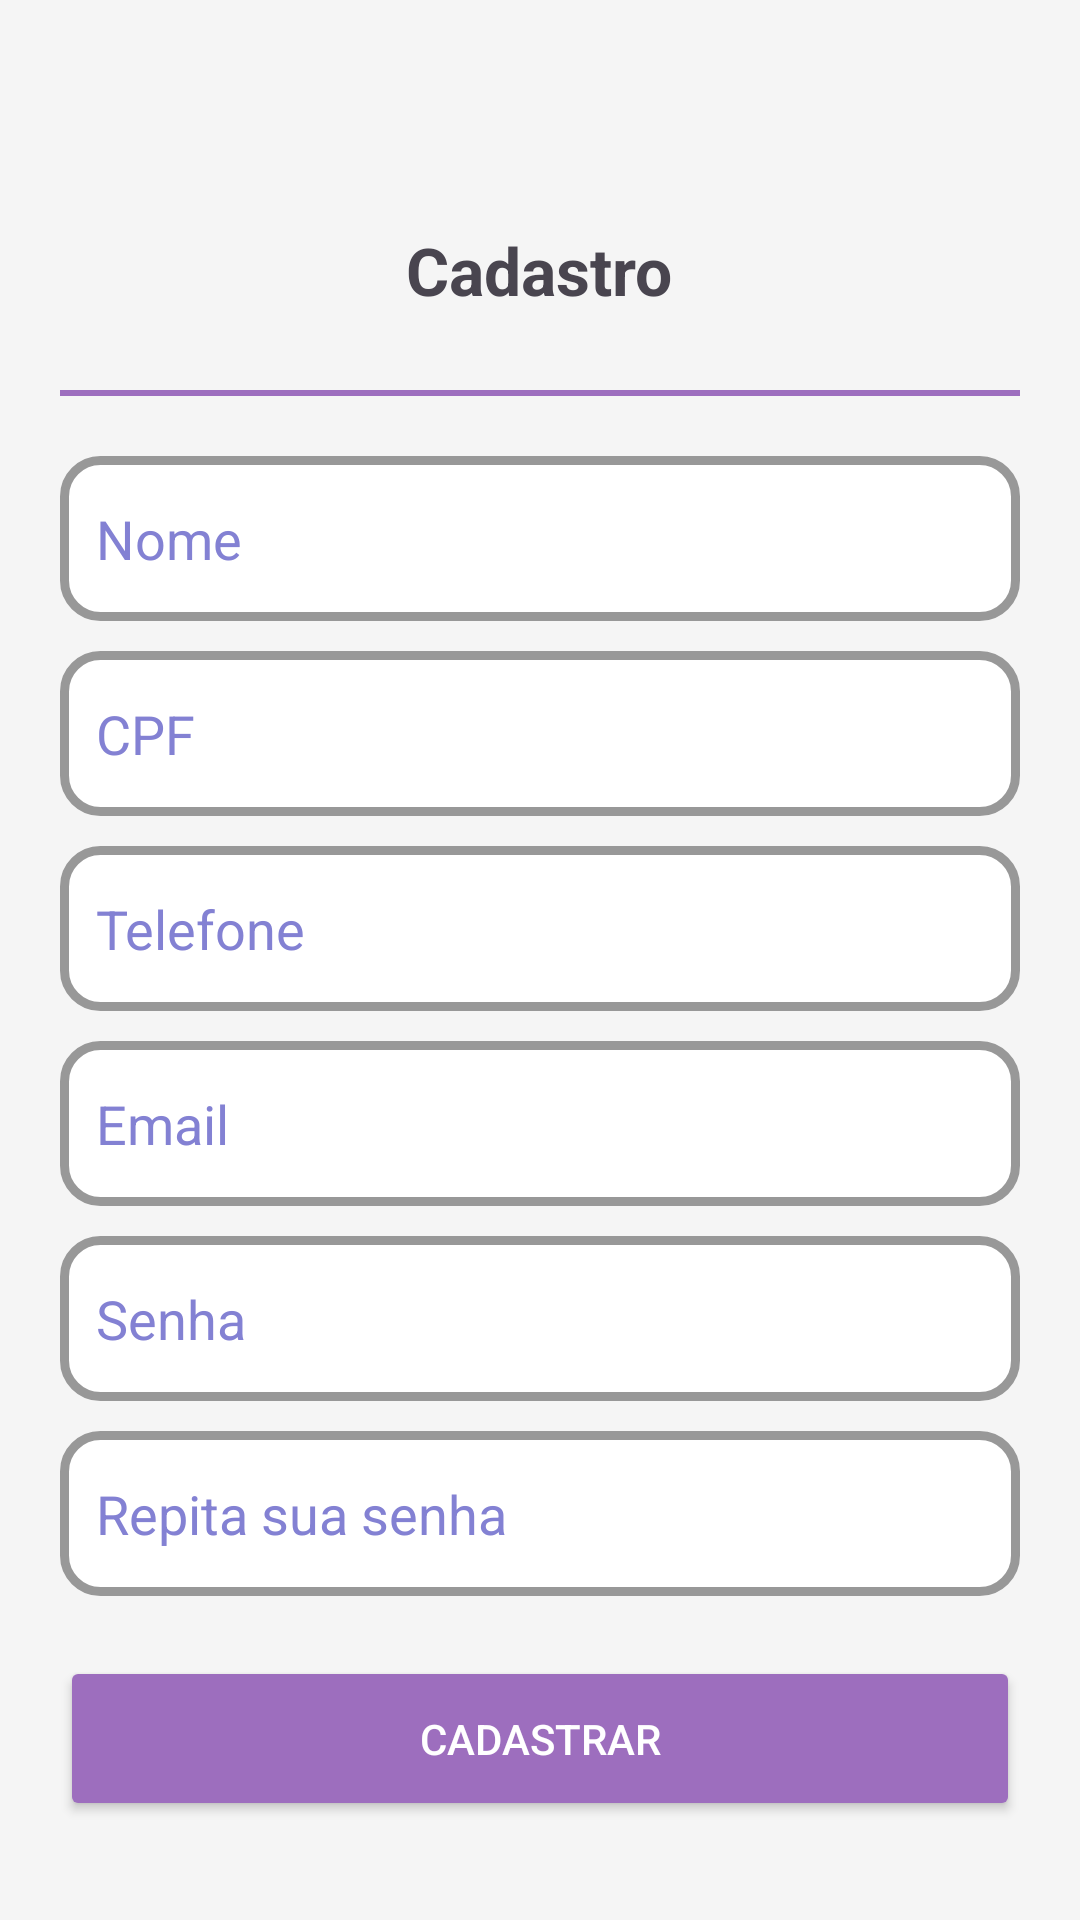

Reconstruct the res/layout file that produces this screen, plus the resources it refers to.
<!-- AndroidManifest.xml: application theme Theme.SOSMulher -->
<!-- res/layout/activity_cadaster.xml -->
<?xml version="1.0" encoding="utf-8"?>
<ScrollView xmlns:android="http://schemas.android.com/apk/res/android"
    xmlns:app="http://schemas.android.com/apk/res-auto"
    android:layout_width="match_parent"
    android:layout_height="match_parent"
    android:background="#F5F5F5">

    <LinearLayout
        android:layout_width="match_parent"
        android:layout_height="wrap_content"
        android:orientation="vertical"
        android:padding="20dp">

        
        <RelativeLayout
            android:layout_width="match_parent"
            android:layout_height="wrap_content"
            android:layout_marginBottom="20dp"
            android:layout_marginTop="50dp">

            <ImageButton
                android:id="@+id/Button_back"
                android:layout_width="40dp"
                android:layout_height="40dp"
                android:background="@drawable/arrow_back_"
                android:backgroundTint="@color/gray"
                android:layout_alignParentStart="true"/>

            <TextView
                android:layout_width="wrap_content"
                android:layout_height="wrap_content"
                android:text="Cadastro"
                android:textSize="22sp"
                android:textStyle="bold"
                android:layout_centerInParent="true"/>
        </RelativeLayout>

        
        <View
            android:layout_width="match_parent"
            android:layout_height="2dp"
            android:background="@color/roxo"
            android:layout_marginBottom="20dp"/>

        
        <EditText
            android:id="@+id/inputText_nome"
            android:layout_width="match_parent"
            android:layout_height="55dp"
            android:background="@drawable/bg_input"
            android:hint="Nome"
            android:textColorHint="@color/light_blue"/>

        <EditText
            android:id="@+id/inputText_cpf"
            android:layout_width="match_parent"
            android:layout_height="55dp"
            android:layout_marginTop="10dp"
            android:background="@drawable/bg_input"
            android:hint="CPF"
            android:inputType="number"
            android:textColorHint="@color/light_blue"/>

        <EditText
            android:id="@+id/inputText_telefone"
            android:layout_width="match_parent"
            android:layout_height="55dp"
            android:layout_marginTop="10dp"
            android:background="@drawable/bg_input"
            android:hint="Telefone"
            android:inputType="phone"
            android:textColorHint="@color/light_blue"/>

        <EditText
            android:id="@+id/inputText_email"
            android:layout_width="match_parent"
            android:layout_height="55dp"
            android:layout_marginTop="10dp"
            android:background="@drawable/bg_input"
            android:hint="Email"
            android:inputType="textEmailAddress"
            android:textColorHint="@color/light_blue"/>

        <EditText
            android:id="@+id/inputText_senha"
            android:layout_width="match_parent"
            android:layout_height="55dp"
            android:layout_marginTop="10dp"
            android:background="@drawable/bg_input"
            android:hint="Senha"
            android:inputType="textPassword"
            android:textColorHint="@color/light_blue"/>

        <EditText
            android:id="@+id/inputText_confirme_senha"
            android:layout_width="match_parent"
            android:layout_height="55dp"
            android:layout_marginTop="10dp"
            android:background="@drawable/bg_input"
            android:hint="Repita sua senha"
            android:inputType="textPassword"
            android:textColorHint="@color/light_blue"/>

        
        <Button
            android:id="@+id/Button_cadastro"
            android:layout_width="match_parent"
            android:layout_height="55dp"
            android:layout_marginTop="20dp"
            android:text="Cadastrar"
            android:textColor="@android:color/white"
            android:backgroundTint="@color/roxo"
            app:cornerRadius="14dp"
            android:elevation="8dp"/>

    </LinearLayout>

</ScrollView>
<!-- resources referenced by this layout -->
<resources>
  <color name="gray">#3C3A3A</color>
  <color name="light_blue">#8381D3</color>
  <color name="roxo">#9D6EBE</color>
  <!-- drawable bg_input (drawable) -->
  <shape xmlns:android="http://schemas.android.com/apk/res/android">
      <solid android:color="@android:color/white"/>
      <corners android:radius="12dp"/>
      <stroke
          android:width="3dp"
          android:color="@color/light_gray"/>
      <padding
          android:left="12dp"
          android:right="12dp"/>
  </shape>
  <style name="Theme.SOSMulher" parent="Base.Theme.SOSMulher">
      
      <item name="android:navigationBarColor">@android:color/transparent</item>
      <item name="android:statusBarColor">@android:color/transparent</item>
      <item name="android:windowLightStatusBar">?attr/isLightTheme</item>
    </style>
  <color name="light_gray">#989898</color>
  <style name="Base.Theme.SOSMulher" parent="Theme.Material3.DayNight.NoActionBar">
      </style>
</resources>
